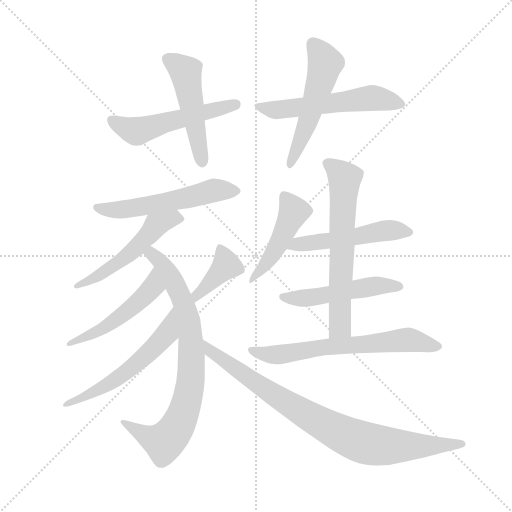
t = 0.00 s
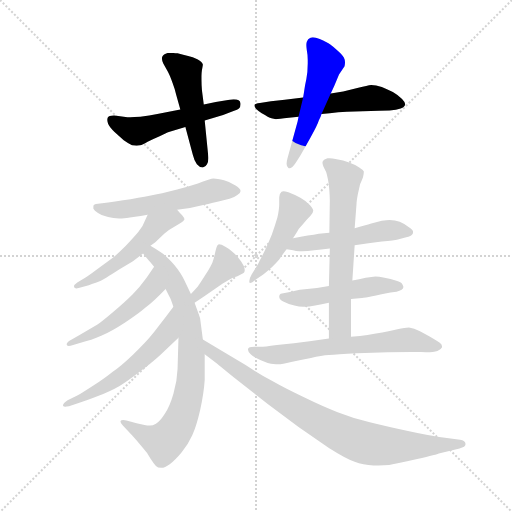
t = 2.31 s
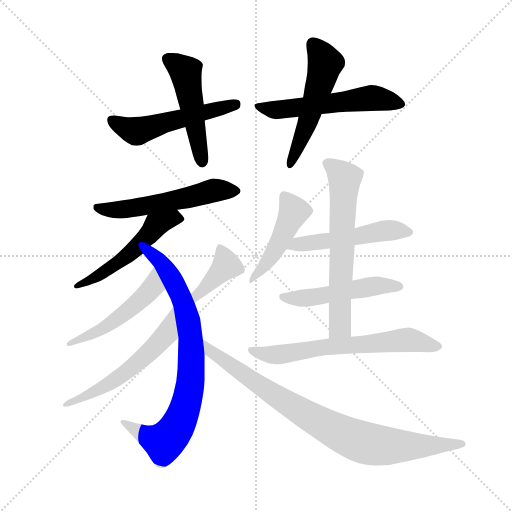
t = 4.62 s
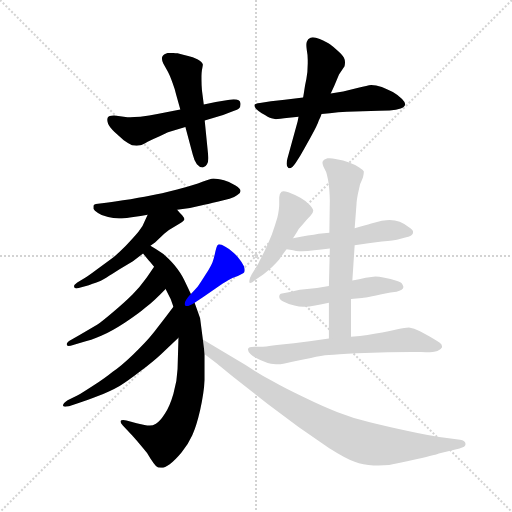
t = 6.93 s
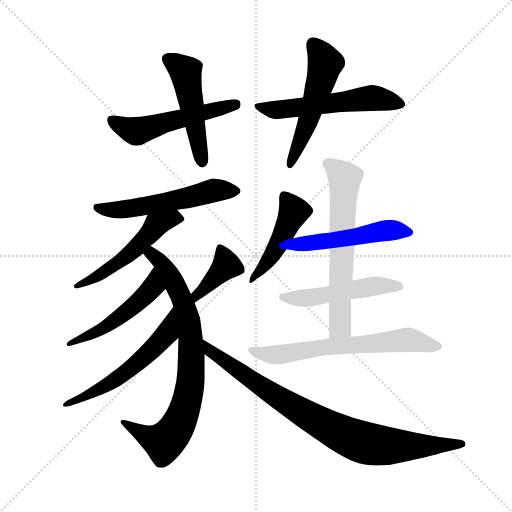
t = 9.24 s
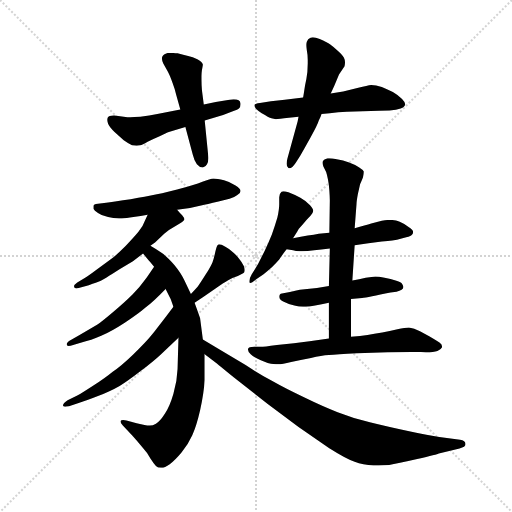
t = 11.55 s

The animated SVG that drew these frames (rendered in a browser with its animation timeline set to each time). Animation: 16 CSS @keyframes rules; one cycle of 11.55 s.

<svg version="1.1" viewBox="0 0 1024 1024" xmlns="http://www.w3.org/2000/svg">
  <g stroke="lightgray" stroke-dasharray="1,1" stroke-width="1" transform="scale(4, 4)">
    <line x1="0" y1="0" x2="256" y2="256"></line>
    <line x1="256" y1="0" x2="0" y2="256"></line>
    <line x1="128" y1="0" x2="128" y2="256"></line>
    <line x1="0" y1="128" x2="256" y2="128"></line>
  </g>
  <g transform="scale(0.92, -0.92) translate(60, -850)">
    <style type="text/css">
      
        @keyframes keyframes0 {
          from {
            stroke: blue;
            stroke-dashoffset: 540;
            stroke-width: 128;
          }
          64% {
            animation-timing-function: step-end;
            stroke: blue;
            stroke-dashoffset: 0;
            stroke-width: 128;
          }
          to {
            stroke: black;
            stroke-width: 1024;
          }
        }
        #make-me-a-hanzi-animation-0 {
          animation: keyframes0 0.689453125s both;
          animation-delay: 0s;
          animation-timing-function: linear;
        }
      
        @keyframes keyframes1 {
          from {
            stroke: blue;
            stroke-dashoffset: 504;
            stroke-width: 128;
          }
          62% {
            animation-timing-function: step-end;
            stroke: blue;
            stroke-dashoffset: 0;
            stroke-width: 128;
          }
          to {
            stroke: black;
            stroke-width: 1024;
          }
        }
        #make-me-a-hanzi-animation-1 {
          animation: keyframes1 0.66015625s both;
          animation-delay: 0.689453125s;
          animation-timing-function: linear;
        }
      
        @keyframes keyframes2 {
          from {
            stroke: blue;
            stroke-dashoffset: 572;
            stroke-width: 128;
          }
          65% {
            animation-timing-function: step-end;
            stroke: blue;
            stroke-dashoffset: 0;
            stroke-width: 128;
          }
          to {
            stroke: black;
            stroke-width: 1024;
          }
        }
        #make-me-a-hanzi-animation-2 {
          animation: keyframes2 0.7154947916666666s both;
          animation-delay: 1.349609375s;
          animation-timing-function: linear;
        }
      
        @keyframes keyframes3 {
          from {
            stroke: blue;
            stroke-dashoffset: 543;
            stroke-width: 128;
          }
          64% {
            animation-timing-function: step-end;
            stroke: blue;
            stroke-dashoffset: 0;
            stroke-width: 128;
          }
          to {
            stroke: black;
            stroke-width: 1024;
          }
        }
        #make-me-a-hanzi-animation-3 {
          animation: keyframes3 0.69189453125s both;
          animation-delay: 2.0651041666666665s;
          animation-timing-function: linear;
        }
      
        @keyframes keyframes4 {
          from {
            stroke: blue;
            stroke-dashoffset: 565;
            stroke-width: 128;
          }
          65% {
            animation-timing-function: step-end;
            stroke: blue;
            stroke-dashoffset: 0;
            stroke-width: 128;
          }
          to {
            stroke: black;
            stroke-width: 1024;
          }
        }
        #make-me-a-hanzi-animation-4 {
          animation: keyframes4 0.7097981770833334s both;
          animation-delay: 2.7569986979166665s;
          animation-timing-function: linear;
        }
      
        @keyframes keyframes5 {
          from {
            stroke: blue;
            stroke-dashoffset: 534;
            stroke-width: 128;
          }
          63% {
            animation-timing-function: step-end;
            stroke: blue;
            stroke-dashoffset: 0;
            stroke-width: 128;
          }
          to {
            stroke: black;
            stroke-width: 1024;
          }
        }
        #make-me-a-hanzi-animation-5 {
          animation: keyframes5 0.6845703125s both;
          animation-delay: 3.466796875s;
          animation-timing-function: linear;
        }
      
        @keyframes keyframes6 {
          from {
            stroke: blue;
            stroke-dashoffset: 815;
            stroke-width: 128;
          }
          73% {
            animation-timing-function: step-end;
            stroke: blue;
            stroke-dashoffset: 0;
            stroke-width: 128;
          }
          to {
            stroke: black;
            stroke-width: 1024;
          }
        }
        #make-me-a-hanzi-animation-6 {
          animation: keyframes6 0.9132486979166666s both;
          animation-delay: 4.1513671875s;
          animation-timing-function: linear;
        }
      
        @keyframes keyframes7 {
          from {
            stroke: blue;
            stroke-dashoffset: 515;
            stroke-width: 128;
          }
          63% {
            animation-timing-function: step-end;
            stroke: blue;
            stroke-dashoffset: 0;
            stroke-width: 128;
          }
          to {
            stroke: black;
            stroke-width: 1024;
          }
        }
        #make-me-a-hanzi-animation-7 {
          animation: keyframes7 0.6691080729166666s both;
          animation-delay: 5.064615885416667s;
          animation-timing-function: linear;
        }
      
        @keyframes keyframes8 {
          from {
            stroke: blue;
            stroke-dashoffset: 583;
            stroke-width: 128;
          }
          65% {
            animation-timing-function: step-end;
            stroke: blue;
            stroke-dashoffset: 0;
            stroke-width: 128;
          }
          to {
            stroke: black;
            stroke-width: 1024;
          }
        }
        #make-me-a-hanzi-animation-8 {
          animation: keyframes8 0.7244466145833334s both;
          animation-delay: 5.733723958333334s;
          animation-timing-function: linear;
        }
      
        @keyframes keyframes9 {
          from {
            stroke: blue;
            stroke-dashoffset: 398;
            stroke-width: 128;
          }
          56% {
            animation-timing-function: step-end;
            stroke: blue;
            stroke-dashoffset: 0;
            stroke-width: 128;
          }
          to {
            stroke: black;
            stroke-width: 1024;
          }
        }
        #make-me-a-hanzi-animation-9 {
          animation: keyframes9 0.5738932291666666s both;
          animation-delay: 6.458170572916667s;
          animation-timing-function: linear;
        }
      
        @keyframes keyframes10 {
          from {
            stroke: blue;
            stroke-dashoffset: 880;
            stroke-width: 128;
          }
          74% {
            animation-timing-function: step-end;
            stroke: blue;
            stroke-dashoffset: 0;
            stroke-width: 128;
          }
          to {
            stroke: black;
            stroke-width: 1024;
          }
        }
        #make-me-a-hanzi-animation-10 {
          animation: keyframes10 0.9661458333333334s both;
          animation-delay: 7.032063802083334s;
          animation-timing-function: linear;
        }
      
        @keyframes keyframes11 {
          from {
            stroke: blue;
            stroke-dashoffset: 476;
            stroke-width: 128;
          }
          61% {
            animation-timing-function: step-end;
            stroke: blue;
            stroke-dashoffset: 0;
            stroke-width: 128;
          }
          to {
            stroke: black;
            stroke-width: 1024;
          }
        }
        #make-me-a-hanzi-animation-11 {
          animation: keyframes11 0.6373697916666666s both;
          animation-delay: 7.998209635416667s;
          animation-timing-function: linear;
        }
      
        @keyframes keyframes12 {
          from {
            stroke: blue;
            stroke-dashoffset: 519;
            stroke-width: 128;
          }
          63% {
            animation-timing-function: step-end;
            stroke: blue;
            stroke-dashoffset: 0;
            stroke-width: 128;
          }
          to {
            stroke: black;
            stroke-width: 1024;
          }
        }
        #make-me-a-hanzi-animation-12 {
          animation: keyframes12 0.67236328125s both;
          animation-delay: 8.635579427083334s;
          animation-timing-function: linear;
        }
      
        @keyframes keyframes13 {
          from {
            stroke: blue;
            stroke-dashoffset: 511;
            stroke-width: 128;
          }
          62% {
            animation-timing-function: step-end;
            stroke: blue;
            stroke-dashoffset: 0;
            stroke-width: 128;
          }
          to {
            stroke: black;
            stroke-width: 1024;
          }
        }
        #make-me-a-hanzi-animation-13 {
          animation: keyframes13 0.6658528645833334s both;
          animation-delay: 9.307942708333334s;
          animation-timing-function: linear;
        }
      
        @keyframes keyframes14 {
          from {
            stroke: blue;
            stroke-dashoffset: 654;
            stroke-width: 128;
          }
          68% {
            animation-timing-function: step-end;
            stroke: blue;
            stroke-dashoffset: 0;
            stroke-width: 128;
          }
          to {
            stroke: black;
            stroke-width: 1024;
          }
        }
        #make-me-a-hanzi-animation-14 {
          animation: keyframes14 0.7822265625s both;
          animation-delay: 9.973795572916668s;
          animation-timing-function: linear;
        }
      
        @keyframes keyframes15 {
          from {
            stroke: blue;
            stroke-dashoffset: 667;
            stroke-width: 128;
          }
          68% {
            animation-timing-function: step-end;
            stroke: blue;
            stroke-dashoffset: 0;
            stroke-width: 128;
          }
          to {
            stroke: black;
            stroke-width: 1024;
          }
        }
        #make-me-a-hanzi-animation-15 {
          animation: keyframes15 0.7928059895833334s both;
          animation-delay: 10.756022135416668s;
          animation-timing-function: linear;
        }
      
    </style>
    
      <path d="M 332 612 L 282 602 Q 265 598 245 596 Q 231 595 223 595 L 217 595 L 197 598 Q 192 599 188 599 Q 176 599 174 594 Q 173 592 173 589 Q 173 586 175 581 Q 178 574 189 563 L 209 545 Q 219 538 227 534 Q 232 533 237 533 Q 241 533 245 534 Q 249 535 261 542 Q 273 548 287 554 Q 302 561 307 563 L 343 574 L 385 588 L 425 600 L 449 609 Q 463 613 463 623 L 463 625 Q 462 634 448 634 Q 444 634 439 633 L 409 628 L 383 623 L 332 612 Z" fill="lightgray"></path>
    
      <path d="M 383 623 L 379 654 Q 378 666 378 677 L 378 684 Q 378 691 379 698 Q 381 708 381 710 Q 379 716 369 721 Q 359 726 349 728 Q 339 731 326 734 Q 317 735 311 735 L 305 735 Q 295 732 293 727 Q 292 725 292 723 Q 292 719 295 712 L 305 694 Q 309 687 315 670 Q 321 654 323 644 L 332 612 L 343 574 L 359 514 Q 362 501 368 493 Q 374 486 380 486 L 381 486 Q 387 487 390 493 Q 393 499 393 505 L 393 508 L 385 588 L 383 623 Z" fill="lightgray"></path>
    
      <path d="M 639 602 L 657 604 Q 675 606 694 607 L 764 609 L 787 610 Q 802 611 811 614 Q 820 618 821 623 Q 821 628 814 635 Q 806 643 794 650 Q 782 656 770 661 Q 757 665 747 665 Q 739 664 719 659 L 686 651 L 659 647 L 599 638 L 559 633 L 529 630 L 505 626 Q 495 625 493 622 L 493 621 Q 493 617 497 613 Q 502 608 509 604 Q 517 600 521 597 Q 525 595 530 593 L 540 591 Q 545 591 568 594 L 589 596 L 639 602 Z" fill="lightgray"></path>
    
      <path d="M 589 596 L 587 586 L 565 506 Q 563 499 563 494 Q 563 487 567 485 Q 568 484 569 484 Q 575 484 583 496 L 593 512 Q 599 522 615 551 Q 631 580 633 588 Q 637 595 639 602 L 659 647 L 667 664 L 677 688 L 689 706 Q 690 710 690 714 Q 690 718 689 721 Q 687 728 676 738 Q 665 748 658 753 Q 651 758 635 765 Q 626 769 620 769 Q 617 769 615 768 Q 609 766 607 759 Q 606 756 606 752 Q 606 747 607 741 Q 609 731 609 720 L 609 712 Q 609 693 606 678 Q 603 664 602 657 Q 601 650 599 638 L 589 596 Z" fill="lightgray"></path>
    
      <path d="M 325 394 L 353 398 Q 365 400 377 403 Q 389 406 415 412 L 439 418 Q 450 421 456 426 Q 463 430 463 435 Q 463 440 452 447 Q 441 454 427 458 Q 412 462 404 462 Q 397 461 380 455 Q 363 448 325 438 Q 286 428 273 426 Q 260 423 224 417 Q 188 412 175 410 L 153 407 Q 143 406 143 402 L 143 396 Q 145 392 153 387 Q 161 381 175 378 Q 186 375 199 375 L 205 375 Q 214 375 230 378 Q 246 380 261 383 L 325 394 Z" fill="lightgray"></path>
    
      <path d="M 261 383 L 255 370 Q 251 358 241 346 Q 231 334 213 315 Q 194 296 183 288 L 149 263 Q 129 248 126 247 L 108 236 Q 101 231 101 228 L 101 226 Q 102 223 106 223 Q 108 223 111 224 L 133 230 Q 151 236 158 239 Q 165 242 199 264 L 229 282 L 251 299 L 267 316 L 277 323 L 297 342 Q 306 350 319 357 Q 331 364 335 367 Q 339 370 341 373 Q 341 376 336 382 Q 330 388 325 394 C 305 416 274 410 261 383 Z" fill="lightgray"></path>
    
      <path d="M 251 299 L 263 284 Q 265 282 275 270 L 300 222 L 309 204 Q 311 201 317 183 L 328 116 L 326 48 Q 325 21 317 -6 Q 309 -34 298 -50 Q 287 -67 279 -71 Q 272 -75 266 -75 L 264 -75 Q 258 -75 237 -70 L 215 -64 Q 211 -63 208 -63 Q 203 -63 202 -65 L 202 -67 Q 202 -70 207 -75 L 227 -96 Q 239 -109 249 -122 Q 261 -135 267 -147 Q 274 -158 279 -163 Q 283 -167 290 -167 L 291 -167 Q 298 -167 309 -159 Q 321 -150 335 -133 Q 349 -116 358 -96 Q 367 -77 375 -42 Q 383 -6 385 24 L 385 80 L 381 112 L 375 158 Q 374 162 363 192 L 355 211 L 341 240 Q 334 256 319 274 Q 303 292 292 300 Q 281 308 267 316 C 241 332 232 322 251 299 Z" fill="lightgray"></path>
    
      <path d="M 275 270 L 259 247 Q 244 226 228 210 Q 211 193 186 172 Q 160 150 151 144 L 113 122 L 94 111 Q 85 106 85 102 L 85 101 Q 85 98 89 98 Q 93 98 99 100 L 119 106 Q 137 110 160 120 Q 183 130 212 149 Q 241 168 257 182 Q 275 196 300 222 C 321 244 292 295 275 270 Z" fill="lightgray"></path>
    
      <path d="M 317 183 L 301 162 L 275 128 Q 256 104 229 79 Q 203 54 185 42 Q 168 28 143 12 Q 117 -5 108 -10 L 87 -20 Q 77 -27 77 -31 L 77 -32 Q 78 -34 82 -34 Q 85 -34 90 -33 L 111 -26 Q 125 -22 153 -11 Q 181 0 200 11 Q 218 22 245 43 Q 273 64 289 79 L 328 116 C 350 137 335 207 317 183 Z" fill="lightgray"></path>
    
      <path d="M 363 192 L 381 204 L 407 222 Q 427 236 436 241 Q 444 246 457 250 Q 469 255 471 258 Q 472 260 472 263 Q 472 267 470 272 Q 466 280 461 286 Q 457 292 447 301 Q 437 310 429 314 Q 421 319 416 319 Q 415 319 414 318 Q 411 316 408 302 Q 405 288 402 280 Q 399 272 387 253 Q 375 234 370 227 Q 364 220 355 211 C 334 190 338 175 363 192 Z" fill="lightgray"></path>
    
      <path d="M 385 80 L 410 61 Q 411 60 448 30 L 522 -28 L 589 -78 L 655 -124 Q 693 -148 711 -154 Q 729 -161 752 -162 L 763 -162 Q 775 -162 786 -161 Q 803 -158 847 -148 Q 891 -138 894 -136 L 939 -125 Q 952 -122 952 -116 L 952 -115 Q 952 -108 940 -106 L 895 -100 Q 873 -97 827 -87 Q 780 -77 744 -68 Q 707 -59 674 -46 Q 641 -33 602 -14 Q 563 4 535 20 Q 505 36 473 57 L 421 88 L 381 112 C 355 127 361 98 385 80 Z" fill="lightgray"></path>
    
      <path d="M 577 332 L 587 348 Q 587 350 598 362 Q 608 374 615 381 Q 621 388 621 392 Q 621 396 614 404 Q 607 412 593 420 Q 578 428 567 432 Q 560 434 556 434 Q 553 434 552 433 Q 548 430 547 421 L 547 406 Q 547 395 543 377 Q 538 360 531 340 Q 523 320 515 304 L 501 276 L 487 253 Q 482 244 482 239 L 482 237 Q 482 235 484 235 Q 487 235 497 243 L 513 254 Q 522 261 531 269 Q 540 278 547 286 Q 553 295 563 308 L 577 332 Z" fill="lightgray"></path>
    
      <path d="M 656 344 L 633 342 Q 623 340 609 338 Q 595 336 577 332 C 548 326 533 312 563 308 L 577 306 Q 583 304 591 304 L 597 304 Q 608 304 623 306 Q 637 308 657 310 L 711 317 L 741 321 L 770 325 Q 799 328 803 329 L 823 334 Q 834 336 836 340 Q 838 342 838 345 L 838 346 Q 838 350 829 356 Q 819 364 809 368 Q 799 372 787 372 Q 781 372 770 370 L 747 364 Q 735 360 711 354 L 656 344 Z" fill="lightgray"></path>
    
      <path d="M 655 228 L 629 224 L 592 220 Q 581 218 573 216 L 553 212 Q 547 211 547 205 Q 547 198 557 194 Q 568 188 580 186 Q 590 183 599 183 L 603 183 Q 611 183 625 186 Q 639 189 655 192 L 703 200 L 727 202 Q 733 203 749 206 Q 765 209 789 214 L 802 216 Q 809 218 813 220 Q 817 222 817 226 Q 817 228 814 233 Q 811 237 800 240 Q 790 244 776 246 Q 763 249 756 249 L 735 246 Q 721 242 706 240 L 655 228 Z" fill="lightgray"></path>
    
      <path d="M 657 310 L 655 228 L 655 192 L 655 114 C 655 84 703 88 703 118 L 703 200 L 706 240 L 711 317 L 711 354 L 715 406 Q 715 412 718 428 Q 722 446 723 450 Q 725 454 729 464 Q 731 472 731 477 Q 729 481 721 486 Q 713 492 699 497 Q 686 502 672 504 Q 662 506 656 506 L 652 506 Q 644 504 642 500 Q 641 498 641 496 Q 641 493 643 488 L 649 476 Q 651 470 653 460 Q 655 450 656 436 Q 657 422 657 414 L 656 344 L 657 310 Z" fill="lightgray"></path>
    
      <path d="M 655 114 L 613 108 L 579 104 L 542 100 Q 513 96 507 96 L 493 96 Q 480 96 479 91 L 479 90 Q 479 85 485 80 Q 493 72 507 67 Q 521 61 529 59 Q 534 58 540 58 L 545 58 Q 553 58 573 63 Q 593 68 616 72 Q 639 77 655 78 Q 671 80 716 82 L 783 84 Q 811 85 834 85 L 855 85 L 866 84 Q 883 84 891 87 Q 899 90 901 95 L 901 97 Q 901 101 896 105 Q 889 110 873 119 L 853 130 Q 840 137 829 138 Q 821 138 804 134 Q 787 130 771 127 Q 753 124 739 122 Q 724 120 703 118 L 655 114 Z" fill="lightgray"></path>
    
    
      <clipPath id="make-me-a-hanzi-clip-0">
        <path d="M 332 612 L 282 602 Q 265 598 245 596 Q 231 595 223 595 L 217 595 L 197 598 Q 192 599 188 599 Q 176 599 174 594 Q 173 592 173 589 Q 173 586 175 581 Q 178 574 189 563 L 209 545 Q 219 538 227 534 Q 232 533 237 533 Q 241 533 245 534 Q 249 535 261 542 Q 273 548 287 554 Q 302 561 307 563 L 343 574 L 385 588 L 425 600 L 449 609 Q 463 613 463 623 L 463 625 Q 462 634 448 634 Q 444 634 439 633 L 409 628 L 383 623 L 332 612 Z"></path>
      </clipPath>
      <path clip-path="url(#make-me-a-hanzi-clip-0)" d="M 184 590 L 237 564 L 454 624" fill="none" id="make-me-a-hanzi-animation-0" stroke-dasharray="412 824" stroke-linecap="round"></path>
    
      <clipPath id="make-me-a-hanzi-clip-1">
        <path d="M 383 623 L 379 654 Q 378 666 378 677 L 378 684 Q 378 691 379 698 Q 381 708 381 710 Q 379 716 369 721 Q 359 726 349 728 Q 339 731 326 734 Q 317 735 311 735 L 305 735 Q 295 732 293 727 Q 292 725 292 723 Q 292 719 295 712 L 305 694 Q 309 687 315 670 Q 321 654 323 644 L 332 612 L 343 574 L 359 514 Q 362 501 368 493 Q 374 486 380 486 L 381 486 Q 387 487 390 493 Q 393 499 393 505 L 393 508 L 385 588 L 383 623 Z"></path>
      </clipPath>
      <path clip-path="url(#make-me-a-hanzi-clip-1)" d="M 305 722 L 344 689 L 381 496" fill="none" id="make-me-a-hanzi-animation-1" stroke-dasharray="376 752" stroke-linecap="round"></path>
    
      <clipPath id="make-me-a-hanzi-clip-2">
        <path d="M 639 602 L 657 604 Q 675 606 694 607 L 764 609 L 787 610 Q 802 611 811 614 Q 820 618 821 623 Q 821 628 814 635 Q 806 643 794 650 Q 782 656 770 661 Q 757 665 747 665 Q 739 664 719 659 L 686 651 L 659 647 L 599 638 L 559 633 L 529 630 L 505 626 Q 495 625 493 622 L 493 621 Q 493 617 497 613 Q 502 608 509 604 Q 517 600 521 597 Q 525 595 530 593 L 540 591 Q 545 591 568 594 L 589 596 L 639 602 Z"></path>
      </clipPath>
      <path clip-path="url(#make-me-a-hanzi-clip-2)" d="M 500 622 L 508 615 L 543 611 L 746 637 L 810 625" fill="none" id="make-me-a-hanzi-animation-2" stroke-dasharray="444 888" stroke-linecap="round"></path>
    
      <clipPath id="make-me-a-hanzi-clip-3">
        <path d="M 589 596 L 587 586 L 565 506 Q 563 499 563 494 Q 563 487 567 485 Q 568 484 569 484 Q 575 484 583 496 L 593 512 Q 599 522 615 551 Q 631 580 633 588 Q 637 595 639 602 L 659 647 L 667 664 L 677 688 L 689 706 Q 690 710 690 714 Q 690 718 689 721 Q 687 728 676 738 Q 665 748 658 753 Q 651 758 635 765 Q 626 769 620 769 Q 617 769 615 768 Q 609 766 607 759 Q 606 756 606 752 Q 606 747 607 741 Q 609 731 609 720 L 609 712 Q 609 693 606 678 Q 603 664 602 657 Q 601 650 599 638 L 589 596 Z"></path>
      </clipPath>
      <path clip-path="url(#make-me-a-hanzi-clip-3)" d="M 620 755 L 647 712 L 609 583 L 570 489" fill="none" id="make-me-a-hanzi-animation-3" stroke-dasharray="415 830" stroke-linecap="round"></path>
    
      <clipPath id="make-me-a-hanzi-clip-4">
        <path d="M 325 394 L 353 398 Q 365 400 377 403 Q 389 406 415 412 L 439 418 Q 450 421 456 426 Q 463 430 463 435 Q 463 440 452 447 Q 441 454 427 458 Q 412 462 404 462 Q 397 461 380 455 Q 363 448 325 438 Q 286 428 273 426 Q 260 423 224 417 Q 188 412 175 410 L 153 407 Q 143 406 143 402 L 143 396 Q 145 392 153 387 Q 161 381 175 378 Q 186 375 199 375 L 205 375 Q 214 375 230 378 Q 246 380 261 383 L 325 394 Z"></path>
      </clipPath>
      <path clip-path="url(#make-me-a-hanzi-clip-4)" d="M 151 399 L 209 395 L 315 413 L 405 436 L 455 434" fill="none" id="make-me-a-hanzi-animation-4" stroke-dasharray="437 874" stroke-linecap="round"></path>
    
      <clipPath id="make-me-a-hanzi-clip-5">
        <path d="M 261 383 L 255 370 Q 251 358 241 346 Q 231 334 213 315 Q 194 296 183 288 L 149 263 Q 129 248 126 247 L 108 236 Q 101 231 101 228 L 101 226 Q 102 223 106 223 Q 108 223 111 224 L 133 230 Q 151 236 158 239 Q 165 242 199 264 L 229 282 L 251 299 L 267 316 L 277 323 L 297 342 Q 306 350 319 357 Q 331 364 335 367 Q 339 370 341 373 Q 341 376 336 382 Q 330 388 325 394 C 305 416 274 410 261 383 Z"></path>
      </clipPath>
      <path clip-path="url(#make-me-a-hanzi-clip-5)" d="M 333 375 L 309 373 L 279 360 L 206 286 L 155 251 L 105 227" fill="none" id="make-me-a-hanzi-animation-5" stroke-dasharray="406 812" stroke-linecap="round"></path>
    
      <clipPath id="make-me-a-hanzi-clip-6">
        <path d="M 251 299 L 263 284 Q 265 282 275 270 L 300 222 L 309 204 Q 311 201 317 183 L 328 116 L 326 48 Q 325 21 317 -6 Q 309 -34 298 -50 Q 287 -67 279 -71 Q 272 -75 266 -75 L 264 -75 Q 258 -75 237 -70 L 215 -64 Q 211 -63 208 -63 Q 203 -63 202 -65 L 202 -67 Q 202 -70 207 -75 L 227 -96 Q 239 -109 249 -122 Q 261 -135 267 -147 Q 274 -158 279 -163 Q 283 -167 290 -167 L 291 -167 Q 298 -167 309 -159 Q 321 -150 335 -133 Q 349 -116 358 -96 Q 367 -77 375 -42 Q 383 -6 385 24 L 385 80 L 381 112 L 375 158 Q 374 162 363 192 L 355 211 L 341 240 Q 334 256 319 274 Q 303 292 292 300 Q 281 308 267 316 C 241 332 232 322 251 299 Z"></path>
      </clipPath>
      <path clip-path="url(#make-me-a-hanzi-clip-6)" d="M 259 299 L 278 292 L 300 266 L 344 175 L 355 116 L 351 -3 L 326 -76 L 296 -111 L 265 -101 L 206 -66" fill="none" id="make-me-a-hanzi-animation-6" stroke-dasharray="687 1374" stroke-linecap="round"></path>
    
      <clipPath id="make-me-a-hanzi-clip-7">
        <path d="M 275 270 L 259 247 Q 244 226 228 210 Q 211 193 186 172 Q 160 150 151 144 L 113 122 L 94 111 Q 85 106 85 102 L 85 101 Q 85 98 89 98 Q 93 98 99 100 L 119 106 Q 137 110 160 120 Q 183 130 212 149 Q 241 168 257 182 Q 275 196 300 222 C 321 244 292 295 275 270 Z"></path>
      </clipPath>
      <path clip-path="url(#make-me-a-hanzi-clip-7)" d="M 274 262 L 272 226 L 232 186 L 161 134 L 89 102" fill="none" id="make-me-a-hanzi-animation-7" stroke-dasharray="387 774" stroke-linecap="round"></path>
    
      <clipPath id="make-me-a-hanzi-clip-8">
        <path d="M 317 183 L 301 162 L 275 128 Q 256 104 229 79 Q 203 54 185 42 Q 168 28 143 12 Q 117 -5 108 -10 L 87 -20 Q 77 -27 77 -31 L 77 -32 Q 78 -34 82 -34 Q 85 -34 90 -33 L 111 -26 Q 125 -22 153 -11 Q 181 0 200 11 Q 218 22 245 43 Q 273 64 289 79 L 328 116 C 350 137 335 207 317 183 Z"></path>
      </clipPath>
      <path clip-path="url(#make-me-a-hanzi-clip-8)" d="M 315 176 L 302 125 L 241 63 L 178 16 L 80 -31" fill="none" id="make-me-a-hanzi-animation-8" stroke-dasharray="455 910" stroke-linecap="round"></path>
    
      <clipPath id="make-me-a-hanzi-clip-9">
        <path d="M 363 192 L 381 204 L 407 222 Q 427 236 436 241 Q 444 246 457 250 Q 469 255 471 258 Q 472 260 472 263 Q 472 267 470 272 Q 466 280 461 286 Q 457 292 447 301 Q 437 310 429 314 Q 421 319 416 319 Q 415 319 414 318 Q 411 316 408 302 Q 405 288 402 280 Q 399 272 387 253 Q 375 234 370 227 Q 364 220 355 211 C 334 190 338 175 363 192 Z"></path>
      </clipPath>
      <path clip-path="url(#make-me-a-hanzi-clip-9)" d="M 418 312 L 432 273 L 368 209 L 365 199" fill="none" id="make-me-a-hanzi-animation-9" stroke-dasharray="270 540" stroke-linecap="round"></path>
    
      <clipPath id="make-me-a-hanzi-clip-10">
        <path d="M 385 80 L 410 61 Q 411 60 448 30 L 522 -28 L 589 -78 L 655 -124 Q 693 -148 711 -154 Q 729 -161 752 -162 L 763 -162 Q 775 -162 786 -161 Q 803 -158 847 -148 Q 891 -138 894 -136 L 939 -125 Q 952 -122 952 -116 L 952 -115 Q 952 -108 940 -106 L 895 -100 Q 873 -97 827 -87 Q 780 -77 744 -68 Q 707 -59 674 -46 Q 641 -33 602 -14 Q 563 4 535 20 Q 505 36 473 57 L 421 88 L 381 112 C 355 127 361 98 385 80 Z"></path>
      </clipPath>
      <path clip-path="url(#make-me-a-hanzi-clip-10)" d="M 387 107 L 399 85 L 530 -5 L 636 -69 L 714 -107 L 783 -120 L 942 -115" fill="none" id="make-me-a-hanzi-animation-10" stroke-dasharray="752 1504" stroke-linecap="round"></path>
    
      <clipPath id="make-me-a-hanzi-clip-11">
        <path d="M 577 332 L 587 348 Q 587 350 598 362 Q 608 374 615 381 Q 621 388 621 392 Q 621 396 614 404 Q 607 412 593 420 Q 578 428 567 432 Q 560 434 556 434 Q 553 434 552 433 Q 548 430 547 421 L 547 406 Q 547 395 543 377 Q 538 360 531 340 Q 523 320 515 304 L 501 276 L 487 253 Q 482 244 482 239 L 482 237 Q 482 235 484 235 Q 487 235 497 243 L 513 254 Q 522 261 531 269 Q 540 278 547 286 Q 553 295 563 308 L 577 332 Z"></path>
      </clipPath>
      <path clip-path="url(#make-me-a-hanzi-clip-11)" d="M 556 424 L 578 388 L 535 301 L 485 238" fill="none" id="make-me-a-hanzi-animation-11" stroke-dasharray="348 696" stroke-linecap="round"></path>
    
      <clipPath id="make-me-a-hanzi-clip-12">
        <path d="M 656 344 L 633 342 Q 623 340 609 338 Q 595 336 577 332 C 548 326 533 312 563 308 L 577 306 Q 583 304 591 304 L 597 304 Q 608 304 623 306 Q 637 308 657 310 L 711 317 L 741 321 L 770 325 Q 799 328 803 329 L 823 334 Q 834 336 836 340 Q 838 342 838 345 L 838 346 Q 838 350 829 356 Q 819 364 809 368 Q 799 372 787 372 Q 781 372 770 370 L 747 364 Q 735 360 711 354 L 656 344 Z"></path>
      </clipPath>
      <path clip-path="url(#make-me-a-hanzi-clip-12)" d="M 571 312 L 586 319 L 702 333 L 770 348 L 830 346" fill="none" id="make-me-a-hanzi-animation-12" stroke-dasharray="391 782" stroke-linecap="round"></path>
    
      <clipPath id="make-me-a-hanzi-clip-13">
        <path d="M 655 228 L 629 224 L 592 220 Q 581 218 573 216 L 553 212 Q 547 211 547 205 Q 547 198 557 194 Q 568 188 580 186 Q 590 183 599 183 L 603 183 Q 611 183 625 186 Q 639 189 655 192 L 703 200 L 727 202 Q 733 203 749 206 Q 765 209 789 214 L 802 216 Q 809 218 813 220 Q 817 222 817 226 Q 817 228 814 233 Q 811 237 800 240 Q 790 244 776 246 Q 763 249 756 249 L 735 246 Q 721 242 706 240 L 655 228 Z"></path>
      </clipPath>
      <path clip-path="url(#make-me-a-hanzi-clip-13)" d="M 556 203 L 606 202 L 758 229 L 809 227" fill="none" id="make-me-a-hanzi-animation-13" stroke-dasharray="383 766" stroke-linecap="round"></path>
    
      <clipPath id="make-me-a-hanzi-clip-14">
        <path d="M 657 310 L 655 228 L 655 192 L 655 114 C 655 84 703 88 703 118 L 703 200 L 706 240 L 711 317 L 711 354 L 715 406 Q 715 412 718 428 Q 722 446 723 450 Q 725 454 729 464 Q 731 472 731 477 Q 729 481 721 486 Q 713 492 699 497 Q 686 502 672 504 Q 662 506 656 506 L 652 506 Q 644 504 642 500 Q 641 498 641 496 Q 641 493 643 488 L 649 476 Q 651 470 653 460 Q 655 450 656 436 Q 657 422 657 414 L 656 344 L 657 310 Z"></path>
      </clipPath>
      <path clip-path="url(#make-me-a-hanzi-clip-14)" d="M 652 496 L 689 460 L 679 140 L 660 122" fill="none" id="make-me-a-hanzi-animation-14" stroke-dasharray="526 1052" stroke-linecap="round"></path>
    
      <clipPath id="make-me-a-hanzi-clip-15">
        <path d="M 655 114 L 613 108 L 579 104 L 542 100 Q 513 96 507 96 L 493 96 Q 480 96 479 91 L 479 90 Q 479 85 485 80 Q 493 72 507 67 Q 521 61 529 59 Q 534 58 540 58 L 545 58 Q 553 58 573 63 Q 593 68 616 72 Q 639 77 655 78 Q 671 80 716 82 L 783 84 Q 811 85 834 85 L 855 85 L 866 84 Q 883 84 891 87 Q 899 90 901 95 L 901 97 Q 901 101 896 105 Q 889 110 873 119 L 853 130 Q 840 137 829 138 Q 821 138 804 134 Q 787 130 771 127 Q 753 124 739 122 Q 724 120 703 118 L 655 114 Z"></path>
      </clipPath>
      <path clip-path="url(#make-me-a-hanzi-clip-15)" d="M 487 91 L 506 82 L 548 79 L 662 97 L 826 111 L 892 96" fill="none" id="make-me-a-hanzi-animation-15" stroke-dasharray="539 1078" stroke-linecap="round"></path>
    
  </g>
</svg>
